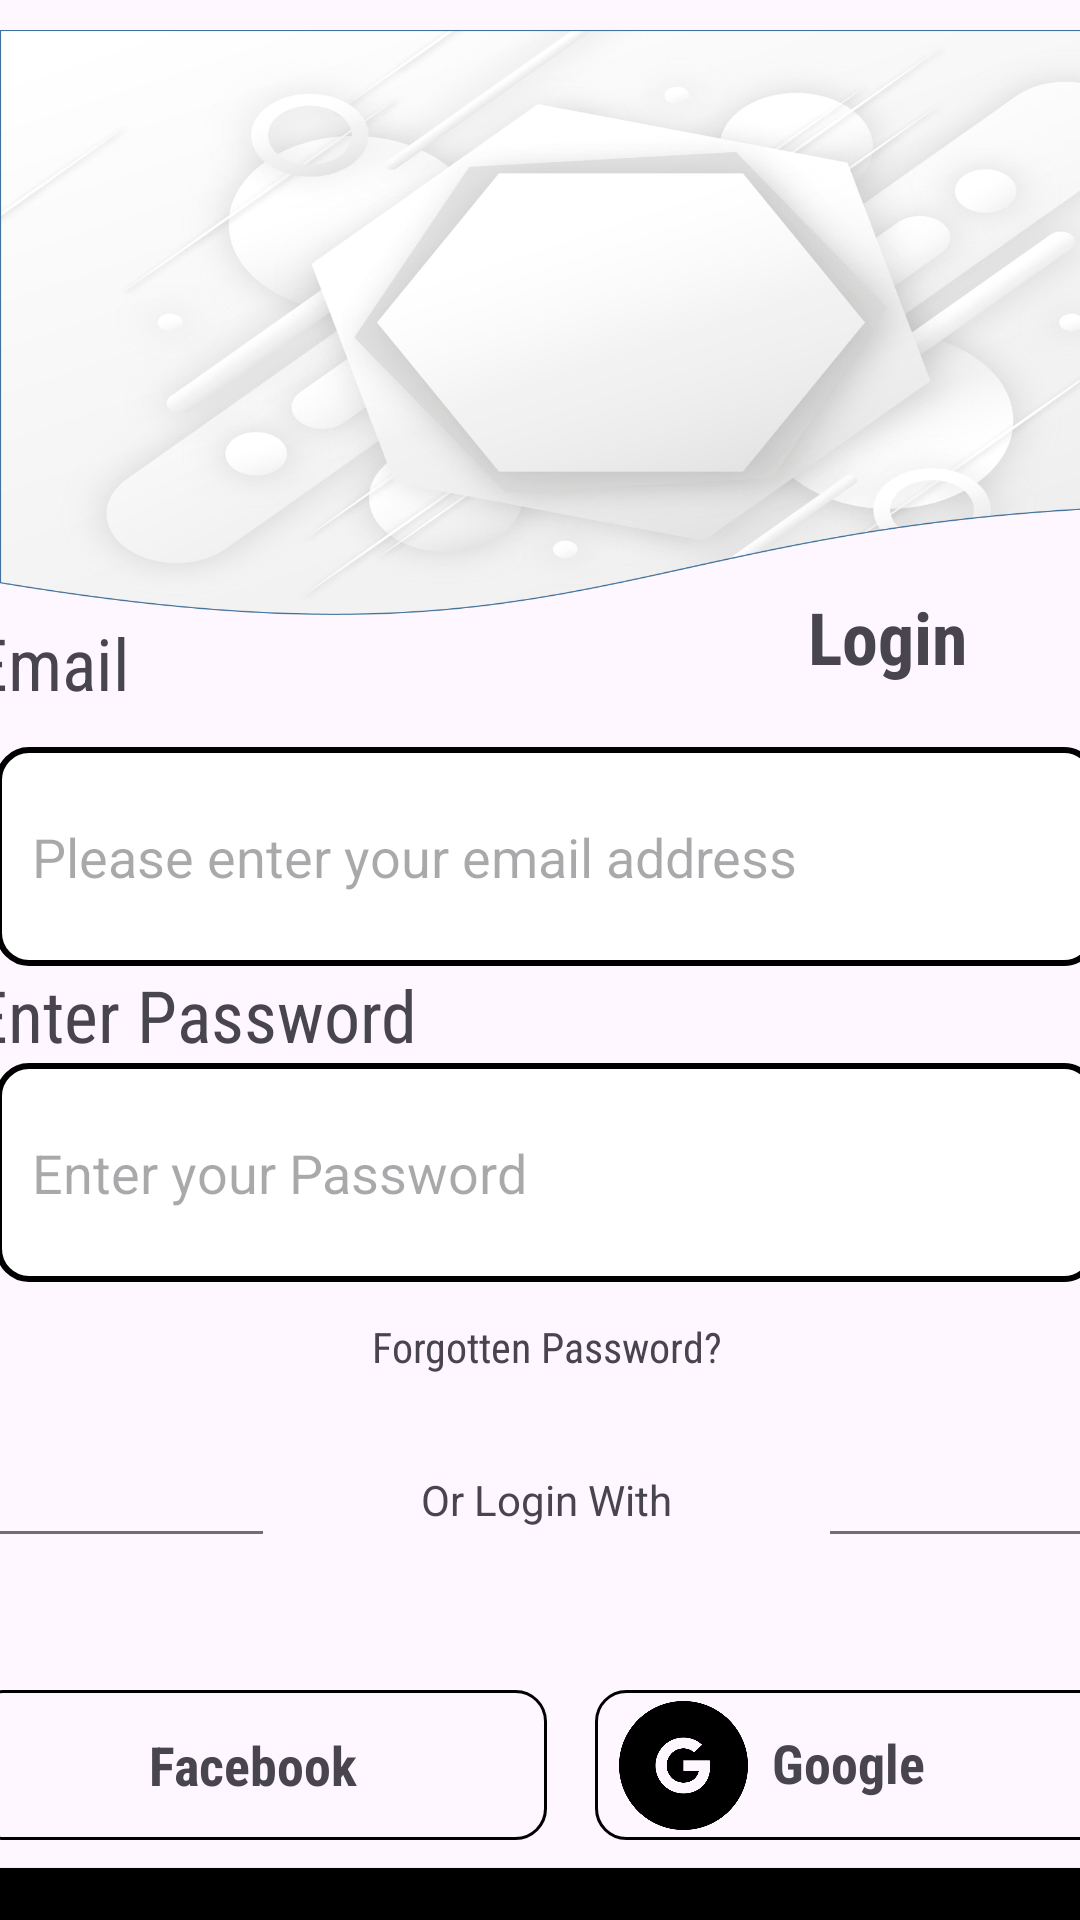

Here is an Android app screen rendered from its layout file. Give the layout XML and the strings, colors and styles it references.
<!-- AndroidManifest.xml: application theme Theme.PhilOApp -->
<!-- res/layout/activity_sign_in.xml -->
<?xml version="1.0" encoding="utf-8"?>
<androidx.constraintlayout.widget.ConstraintLayout xmlns:android="http://schemas.android.com/apk/res/android"
    xmlns:app="http://schemas.android.com/apk/res-auto"
    xmlns:tools="http://schemas.android.com/tools"
    android:id="@+id/main"
    android:layout_width="match_parent"
    android:layout_height="match_parent"
    tools:context=".SignIn">

    <ImageView
        android:id="@+id/imageView8"
        android:layout_width="414dp"
        android:layout_height="215dp"
        android:src="@drawable/index2" />

    <TextView
        android:id="@+id/textView2"
        android:layout_width="wrap_content"
        android:layout_height="wrap_content"
        android:layout_marginTop="196dp"
        android:fontFamily="sans-serif-condensed"
        android:text="Login"
        android:textStyle="bold"
        android:textSize="24sp"
        app:layout_constraintEnd_toEndOf="parent"
        app:layout_constraintHorizontal_bias="0.877"
        app:layout_constraintStart_toStartOf="parent"
        app:layout_constraintTop_toTopOf="@+id/imageView8" />

    <LinearLayout
        android:id="@+id/linearLayout5"
        android:layout_width="383dp"
        android:layout_height="466dp"
        android:layout_marginStart="27dp"
        android:layout_marginEnd="27dp"
        android:orientation="vertical"
        app:layout_constraintBottom_toBottomOf="parent"
        app:layout_constraintEnd_toEndOf="parent"
        app:layout_constraintHorizontal_bias="0.478"
        app:layout_constraintStart_toStartOf="parent"
        app:layout_constraintTop_toBottomOf="@+id/imageView8"
        app:layout_constraintVertical_bias="0.25"
        tools:ignore="MissingConstraints">

        <TextView
            android:id="@+id/textView3"
            android:layout_width="wrap_content"
            android:layout_height="wrap_content"
            android:layout_gravity="center|left"
            android:fontFamily="sans-serif-condensed"
            android:text="Email"
            android:textSize="24sp"
            tools:ignore="HardcodedText" />

        <EditText
            android:id="@+id/emailEt"
            android:layout_width="367dp"
            android:layout_height="73dp"
            android:layout_gravity="center"
            android:layout_marginTop="12dp"
            android:background="@drawable/edittext_background"
            android:ems="10"
            android:hint="Please enter your email address"
            android:inputType="text"
            android:padding="12dp"
            android:textColor="@color/black"
            tools:ignore="HardcodedText,LabelFor,TextFields" />

        <TextView
            android:id="@+id/textView9"
            android:layout_width="match_parent"
            android:layout_height="wrap_content"
            android:layout_gravity="center|left"
            android:fontFamily="sans-serif-condensed"
            android:text="Enter Password"
            android:textSize="24sp" />

        <EditText
            android:id="@+id/passEt"
            android:layout_width="367dp"
            android:layout_height="73dp"
            android:layout_gravity="center"
            android:background="@drawable/edittext_background"
            android:ems="10"
            android:hint="Enter your Password"
            android:inputType="textPassword"
            android:padding="12dp"
            tools:ignore="HardcodedText,LabelFor" />

        <TextView
            android:id="@+id/textView10"
            android:layout_width="match_parent"
            android:layout_height="wrap_content"
            android:layout_marginTop="12dp"
            android:fontFamily="sans-serif-condensed"
            android:text="Forgotten Password?"
            android:textAlignment="center"
            android:textSize="14sp"
            tools:ignore="HardcodedText" />

        <LinearLayout
            android:layout_width="match_parent"
            android:layout_height="wrap_content"
            android:layout_marginTop="32dp"
            android:orientation="horizontal">

            <View
                android:id="@+id/view5"
                android:layout_width="wrap_content"
                android:layout_height="1dp"
                android:layout_gravity="center_vertical"
                android:layout_weight="1"
                android:background="#707070" />

            <TextView
                android:id="@+id/textView5"
                android:layout_width="443dp"
                android:layout_height="41dp"
                android:layout_marginStart="16dp"
                android:layout_marginEnd="16dp"
                android:layout_weight="1"
                android:text="Or Login With"
                android:textAlignment="center"
                android:textSize="14sp"
                tools:ignore="HardcodedText" />

            <View
                android:id="@+id/view6"
                android:layout_width="wrap_content"
                android:layout_height="1dp"
                android:layout_gravity="center_vertical"
                android:layout_weight="1"
                android:background="#707070" />

        </LinearLayout>

        <LinearLayout
            android:layout_width="match_parent"
            android:layout_height="23dp"
            android:layout_marginTop="32dp"
            android:layout_weight="1"
            android:orientation="horizontal">

            <LinearLayout
                android:layout_width="match_parent"
                android:layout_height="50dp"
                android:layout_weight="0.5"
                android:background="@drawable/social_btn_background"
                android:orientation="horizontal">

                <ImageView
                    android:id="@+id/imageView100"
                    android:layout_width="43dp"
                    android:layout_height="67dp"
                    android:layout_gravity="center_vertical"

                    android:layout_margin="8dp"
                    android:src="@drawable/fb" />

                <TextView
                    android:id="@+id/textView100"
                    android:layout_width="125dp"
                    android:layout_height="wrap_content"
                    android:layout_gravity="left|center_vertical"
                    android:layout_weight="1"
                    android:fontFamily="sans-serif-condensed"
                    android:text="Facebook"
                    android:textSize="18sp"
                    android:textStyle="bold" />
            </LinearLayout>

            <LinearLayout
                android:layout_width="match_parent"
                android:layout_height="50dp"
                android:layout_marginStart="16dp"
                android:layout_weight="0.5"
                android:background="@drawable/social_btn_background"
                android:orientation="horizontal">

                <ImageView
                    android:id="@+id/imageViewFb"
                    android:layout_width="43dp"
                    android:layout_height="67dp"
                    android:layout_gravity="center_vertical"

                    android:layout_margin="8dp"
                    android:src="@drawable/google" />

                <TextView
                    android:id="@+id/textView600"
                    android:layout_width="wrap_content"
                    android:layout_height="26dp"
                    android:layout_gravity="center_vertical"
                    android:layout_weight="1"
                    android:fontFamily="sans-serif-condensed"
                    android:text="Google"
                    android:textSize="18sp"
                    android:textStyle="bold" />
            </LinearLayout>

        </LinearLayout>

        <androidx.appcompat.widget.AppCompatButton
            android:id="@+id/login"
            android:layout_width="match_parent"
            android:layout_height="wrap_content"
            android:background="@drawable/button_background"
            android:text="Login"
            android:textColor="@color/white"
            tools:ignore="HardcodedText" />

    </LinearLayout>


</androidx.constraintlayout.widget.ConstraintLayout>
<!-- resources referenced by this layout -->
<resources>
  <color name="black">#FF000000</color>
  <color name="white">#FFFFFFFF</color>
  <!-- drawable button_background (drawable) -->
  <?xml version="1.0" encoding="utf-8"?>
  <selector xmlns:android="http://schemas.android.com/apk/res/android">
  
      <item>
  
  
          <shape android:shape="rectangle">
  
              <corners android:radius="10dp"/>
              <solid android:color="@color/black"/>
  
          </shape>
      </item>
  
  </selector>
  <!-- drawable edittext_background (drawable) -->
  <?xml version="1.0" encoding="utf-8"?>
  <selector xmlns:android="http://schemas.android.com/apk/res/android">
  
      <item>
  
          <shape>
  
              <solid android:color="@color/white"/>
              <corners android:radius="10dp"/>
              <stroke android:color="@color/black" android:width="2dp"/>
  
          </shape>
  
      </item>
  
  </selector>
  <!-- drawable google: png bitmap (drawable, 6164 bytes) -->
  <!-- drawable index2: png bitmap (drawable, 595399 bytes) -->
  <!-- drawable social_btn_background (drawable) -->
  <?xml version="1.0" encoding="utf-8"?>
  <selector xmlns:android="http://schemas.android.com/apk/res/android">
  
      <item>
  
          <shape android:shape="rectangle">
              <stroke android:width="1dp" android:color="@color/black"/>
              <corners android:radius="10dp"/>
          </shape>
  
      </item>
  
  </selector>
  <style name="Theme.PhilOApp" parent="Base.Theme.PhilOApp" />
  <style name="Base.Theme.PhilOApp" parent="Theme.Material3.DayNight.NoActionBar">
          
          
      </style>
</resources>
